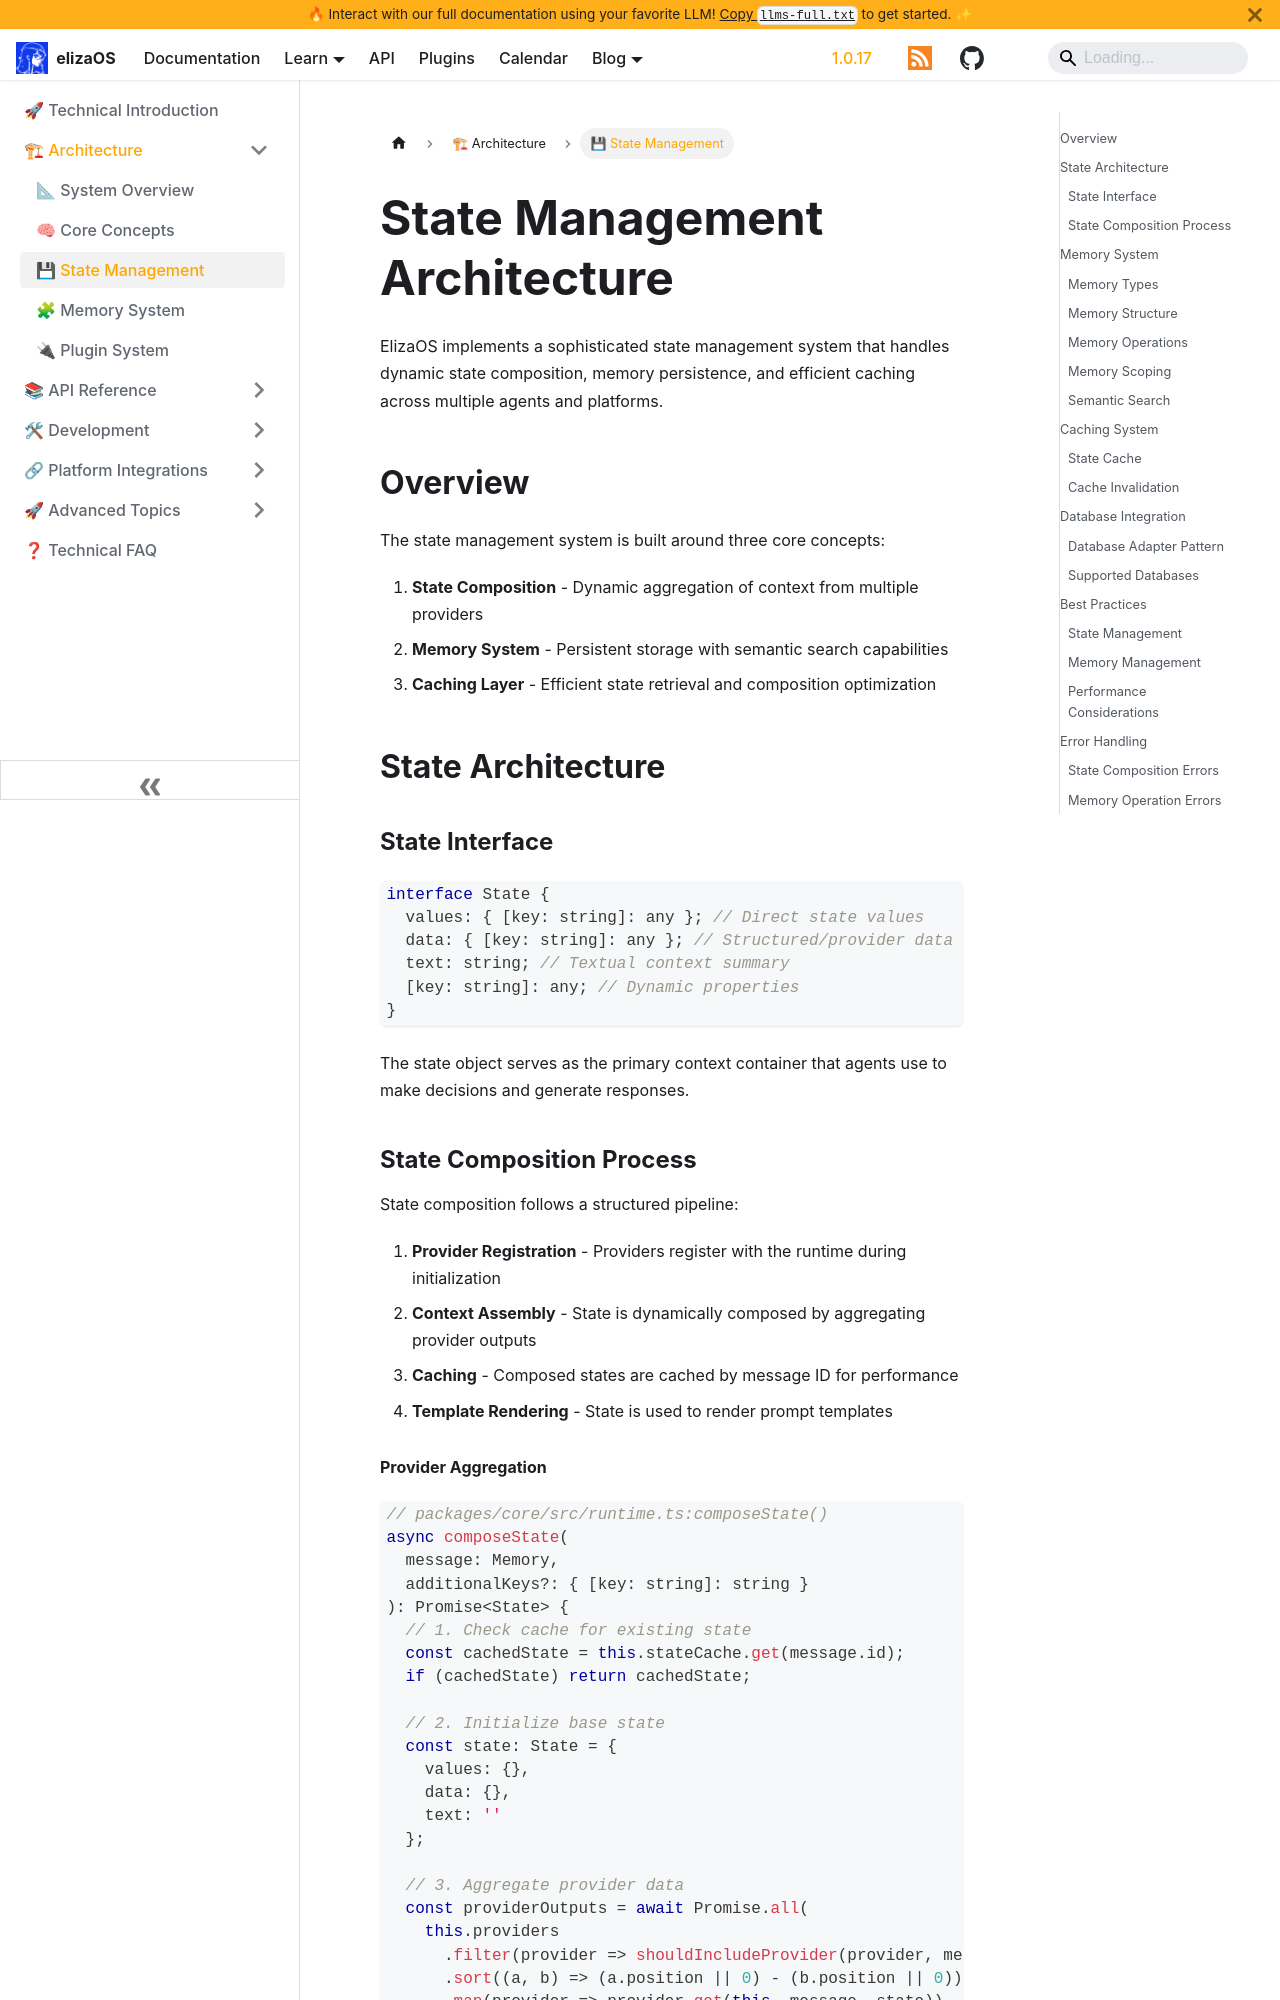

repository: yakkl/eliza · page: docs/technical/architecture/state-management.html · generator: docusaurus

# State Management Architecture

ElizaOS implements a sophisticated state management system that handles dynamic state composition, memory persistence, and efficient caching across multiple agents and platforms.

## Overview

The state management system is built around three core concepts:

1. **State Composition** - Dynamic aggregation of context from multiple providers
2. **Memory System** - Persistent storage with semantic search capabilities
3. **Caching Layer** - Efficient state retrieval and composition optimization

## State Architecture

### State Interface

```typescript
interface State {
  values: { [key: string]: any }; // Direct state values
  data: { [key: string]: any }; // Structured/provider data
  text: string; // Textual context summary
  [key: string]: any; // Dynamic properties
}
```

The state object serves as the primary context container that agents use to make decisions and generate responses.

### State Composition Process

State composition follows a structured pipeline:

1. **Provider Registration** - Providers register with the runtime during initialization
2. **Context Assembly** - State is dynamically composed by aggregating provider outputs
3. **Caching** - Composed states are cached by message ID for performance
4. **Template Rendering** - State is used to render prompt templates
